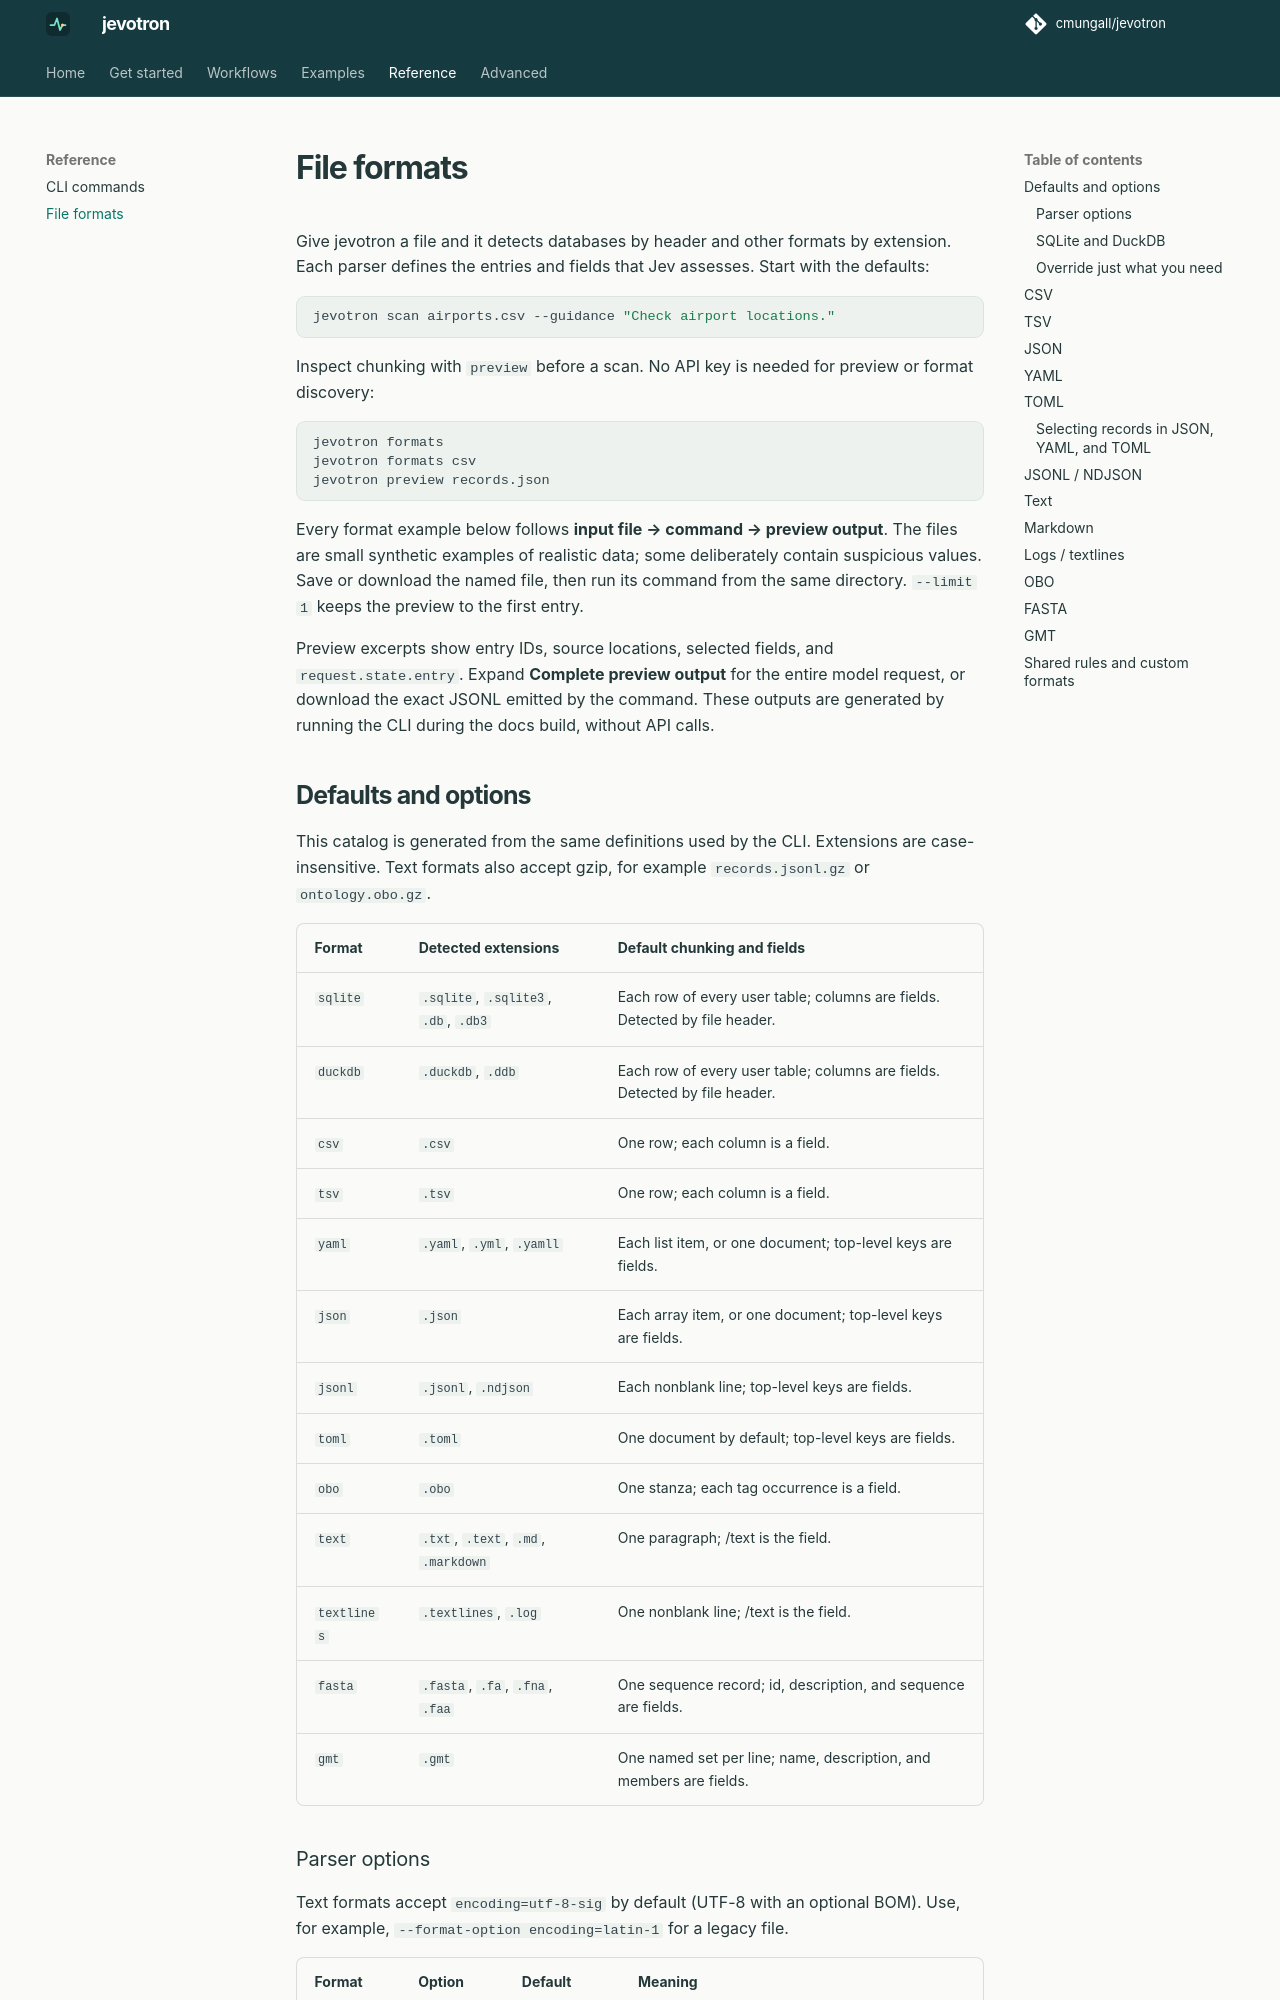

repository: cmungall/jevotron · page: reference/formats/index.html · generator: mkdocs

# File formats

Give jevotron a file and it detects databases by header and other formats by extension. Each parser
defines the entries and fields that Jev assesses. Start with the defaults:

```sh
jevotron scan airports.csv --guidance "Check airport locations."
```

Inspect chunking with `preview` before a scan. No API key is needed for preview
or format discovery:

```sh
jevotron formats
jevotron formats csv
jevotron preview records.json
```

Every format example below follows **input file → command → preview output**.
The files are small synthetic examples of realistic data; some deliberately
contain suspicious values. Save or download the named file, then run its command
from the same directory. `--limit 1` keeps the preview to the first entry.

Preview excerpts show entry IDs, source locations, selected fields, and
`request.state.entry`. Expand **Complete preview output** for the entire model
request, or download the exact JSONL emitted by the command. These outputs are
generated by running the CLI during the docs build, without API calls.
